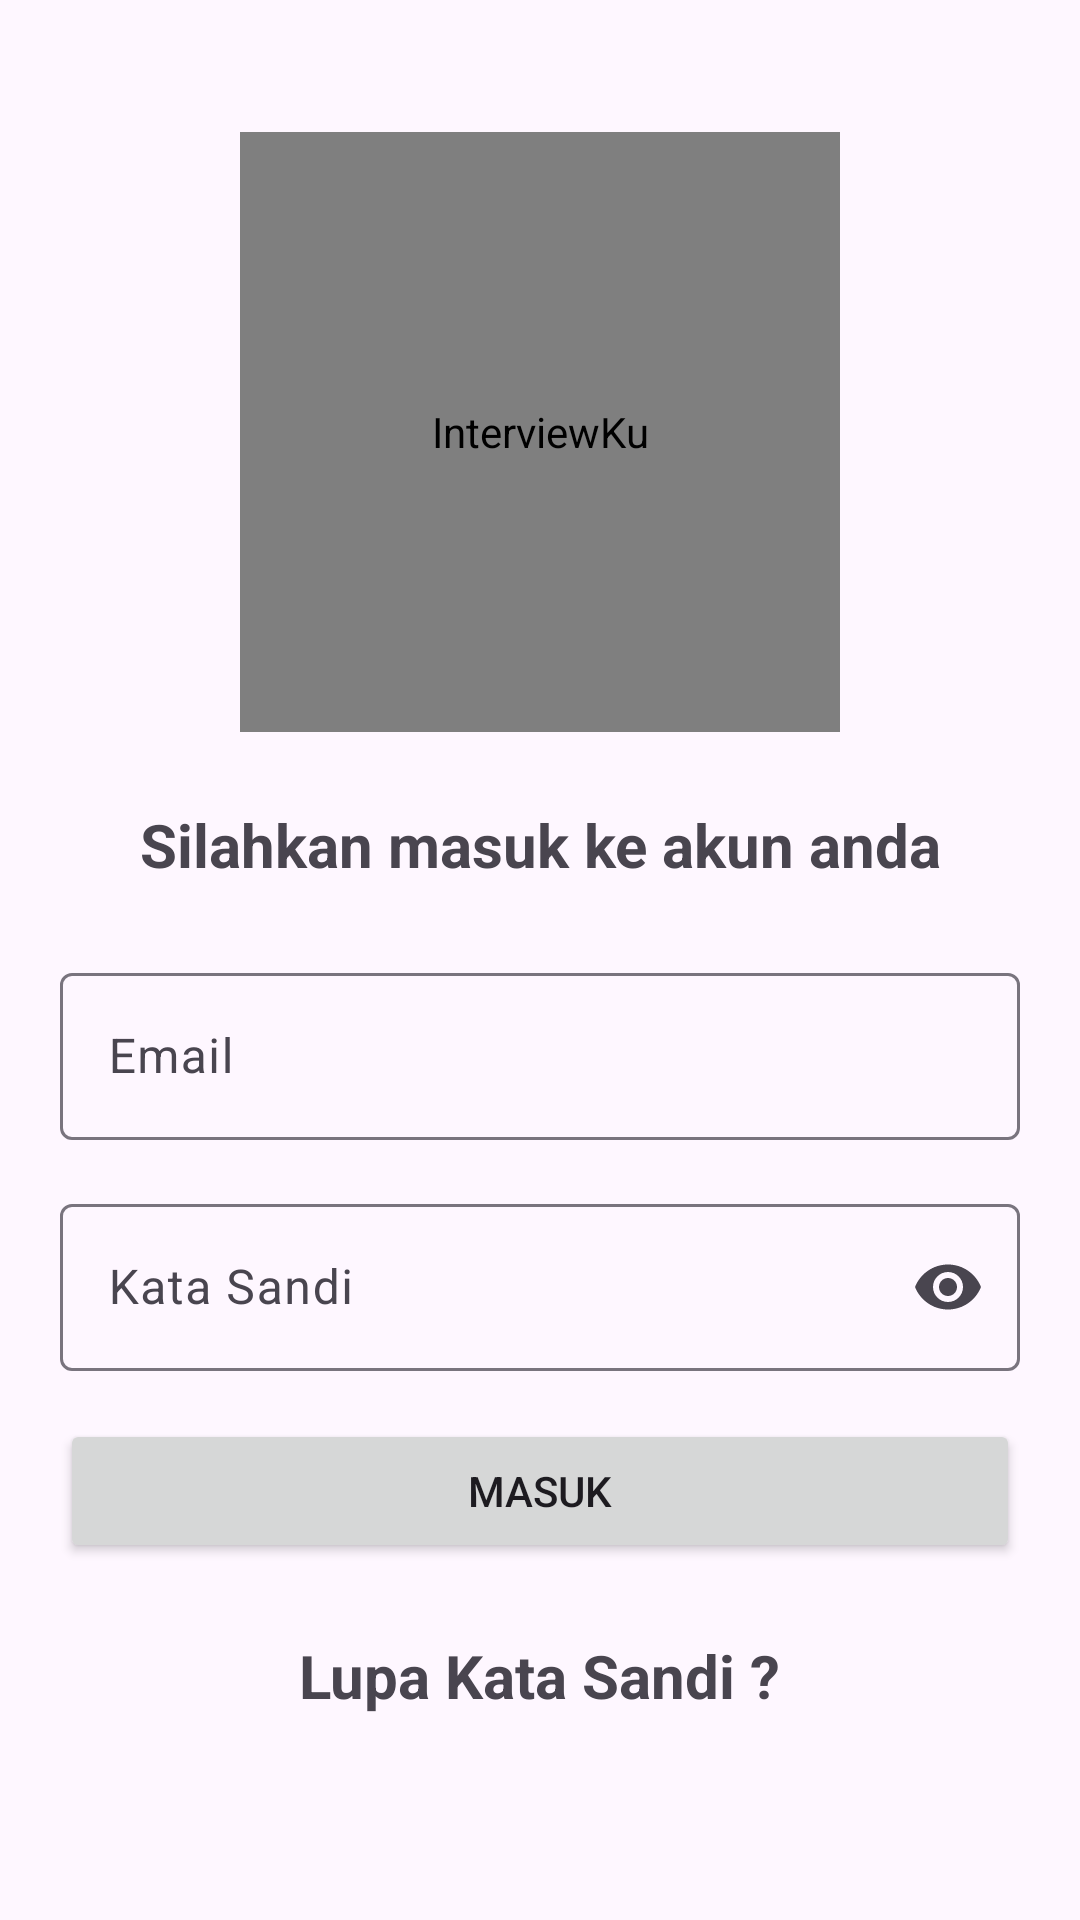

Write the Android layout XML for this screen, with the resource values it uses.
<!-- AndroidManifest.xml: application theme Theme.InterviewKu -->
<!-- res/layout/activity_login.xml -->
<?xml version="1.0" encoding="utf-8"?>
<androidx.constraintlayout.widget.ConstraintLayout xmlns:android="http://schemas.android.com/apk/res/android"
    xmlns:app="http://schemas.android.com/apk/res-auto"
    xmlns:tools="http://schemas.android.com/tools"
    android:layout_width="match_parent"
    android:layout_height="match_parent"
    tools:context=".ui.activities.login.LoginActivity">

    <ScrollView
        android:layout_width="match_parent"
        android:layout_height="match_parent"
        android:fillViewport="true"
        android:overScrollMode="never">

        <androidx.constraintlayout.widget.ConstraintLayout
            android:layout_width="match_parent"
            android:layout_height="wrap_content"
            android:padding="@dimen/root_padding">

            <de.hdodenhof.circleimageview.CircleImageView
                android:id="@+id/civ_logo"
                android:layout_width="200dp"
                android:layout_height="200dp"
                android:layout_marginTop="24dp"
                android:contentDescription="@string/app_name"
                app:civ_circle_background_color="@color/light_blue"
                app:layout_constraintEnd_toEndOf="parent"
                app:layout_constraintStart_toStartOf="parent"
                app:layout_constraintTop_toTopOf="parent"
                tools:src="@drawable/logo_transparent" />

            <TextView
                android:id="@+id/tv_login_title"
                android:layout_width="match_parent"
                android:layout_height="wrap_content"
                android:layout_marginTop="24dp"
                android:text="@string/login_instruction"
                android:textAlignment="center"
                android:textSize="20sp"
                android:textStyle="bold"
                app:layout_constraintTop_toBottomOf="@id/civ_logo" />

            <com.google.android.material.textfield.TextInputLayout
                android:id="@+id/til_email"
                android:layout_width="match_parent"
                android:layout_height="wrap_content"
                android:layout_marginTop="24dp"
                app:layout_constraintTop_toBottomOf="@id/tv_login_title">

                <EditText
                    android:id="@+id/et_login_email"
                    android:layout_width="match_parent"
                    android:layout_height="wrap_content"
                    android:hint="@string/email"
                    android:importantForAutofill="no"
                    android:inputType="textEmailAddress" />

            </com.google.android.material.textfield.TextInputLayout>

            <com.google.android.material.textfield.TextInputLayout
                android:id="@+id/til_password"
                android:layout_width="match_parent"
                android:layout_height="wrap_content"
                android:layout_marginTop="16dp"
                app:endIconMode="password_toggle"
                app:layout_constraintTop_toBottomOf="@+id/til_email">

                <EditText
                    android:id="@+id/et_login_password"
                    android:layout_width="match_parent"
                    android:layout_height="wrap_content"
                    android:hint="@string/password"
                    android:importantForAutofill="no"
                    android:inputType="textPassword" />

            </com.google.android.material.textfield.TextInputLayout>

            <Button
                android:id="@+id/btn_login"
                android:layout_width="match_parent"
                android:layout_height="wrap_content"
                android:layout_marginTop="16dp"
                android:text="@string/login"
                app:layout_constraintTop_toBottomOf="@+id/til_password" />

            <TextView
                android:id="@+id/tv_recovery"
                android:layout_width="wrap_content"
                android:layout_height="wrap_content"
                android:layout_marginTop="24dp"
                android:text="@string/forgot_password_text"
                android:textSize="20sp"
                android:textStyle="bold"
                app:layout_constraintEnd_toEndOf="parent"
                app:layout_constraintStart_toStartOf="parent"
                app:layout_constraintTop_toBottomOf="@+id/btn_login" />


        </androidx.constraintlayout.widget.ConstraintLayout>

    </ScrollView>

    <ProgressBar
        android:id="@+id/progress_bar"
        android:layout_width="wrap_content"
        android:layout_height="wrap_content"
        android:visibility="gone"
        app:layout_constraintBottom_toBottomOf="parent"
        app:layout_constraintEnd_toEndOf="parent"
        app:layout_constraintStart_toStartOf="parent"
        app:layout_constraintTop_toTopOf="parent"
        tools:visibility="visible" />

</androidx.constraintlayout.widget.ConstraintLayout>
<!-- resources referenced by this layout -->
<resources>
  <color name="light_blue">#0ACDFF</color>
  <dimen name="root_padding">20dp</dimen>
  <!-- drawable logo_transparent: png bitmap (drawable, 143963 bytes) -->
  <string name="app_name">InterviewKu</string>
  <string name="email">Email</string>
  <string name="forgot_password_text">Lupa Kata Sandi ?</string>
  <string name="login">Masuk</string>
  <string name="login_instruction">Silahkan masuk ke akun anda</string>
  <string name="password">Kata Sandi</string>
  <style name="Theme.InterviewKu" parent="Base.Theme.InterviewKu" />
  <style name="Base.Theme.InterviewKu" parent="Theme.Material3.DayNight.NoActionBar">
          <item name="colorPrimary">@color/light_blue</item>
          <item name="colorPrimaryVariant">@color/dark_blue</item>
          <item name="iconTint">@color/black</item>
      </style>
  <color name="dark_blue">#0083A3</color>
  <color name="black">#FF000000</color>
</resources>
